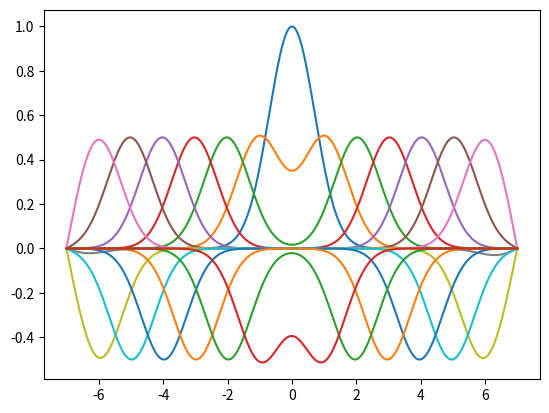

Here is the Python script that generated this plot:
#!/usr/bin/env python3
# Program to solve the wave equation with c=1 using central differences.
# Dirichlet boundaries are used, and imposed implicitly, by allocating an array
# of zeros and not writing to the edge points.
# [redacted]

from matplotlib.pyplot import *
from numpy import *

# Define our space and time step sizes.
dt = 0.01
dx = 0.01

# Define our Temporal and Spatial lengths.
Time = [0,14]
Dist = [-7,7]

# Define variables with the number of space/time steps for ease later.
# They must be cast as ints for use with range(), but should be integers
# anyway, since I'll only be setting dx as a nice value, I swear...
nt = int((Time[1] - Time[0])/dt)
nx = int((Dist[1] - Dist[0])/dx)

# Define our initial arrays.
U = zeros((nt, nx), dtype=float64)
t = zeros(nt, dtype=float64)
x = zeros(nx, dtype=float64)
# Initialise the tand x arrays.
for n in range(0,nt):
    t[n] = Time[0] + n*dt
for j in range(0,nx):
    x[j] = Dist[0] + j*dx

# Initialise the t_0 part of the array.
for j in range(1,nx-1):
    U[0][j] = e**(-x[j]*x[j])

# c is not c from the wave equation:
c = (dt/dx)**2

# Since U_j^n-1 is unknown, I take is equivalent to U_j^n for the first run.
for j in range(1,nx-1):
    U[1][j] = c*(U[0][j-1] - 2*U[0][j] + U[0][j+1]) + U[0][j]

# Now perform our integration.
for n in range(2,nt):
    for j in range(1,nx-1):
        U[n][j] = c*(U[n-1][j-1] - 2*U[n-1][j] + U[n-1][j+1]) - U[n-2][j] + 2*U[n-1][j]
    if ((n-2)%100) is 0:
        plot(x,U[n])
show()
